5-way image classification set "images" from GitHub (Maria-120904/Lane-Detection); label vocabulary: intersection, left curve, no visible path, right curve, straight.

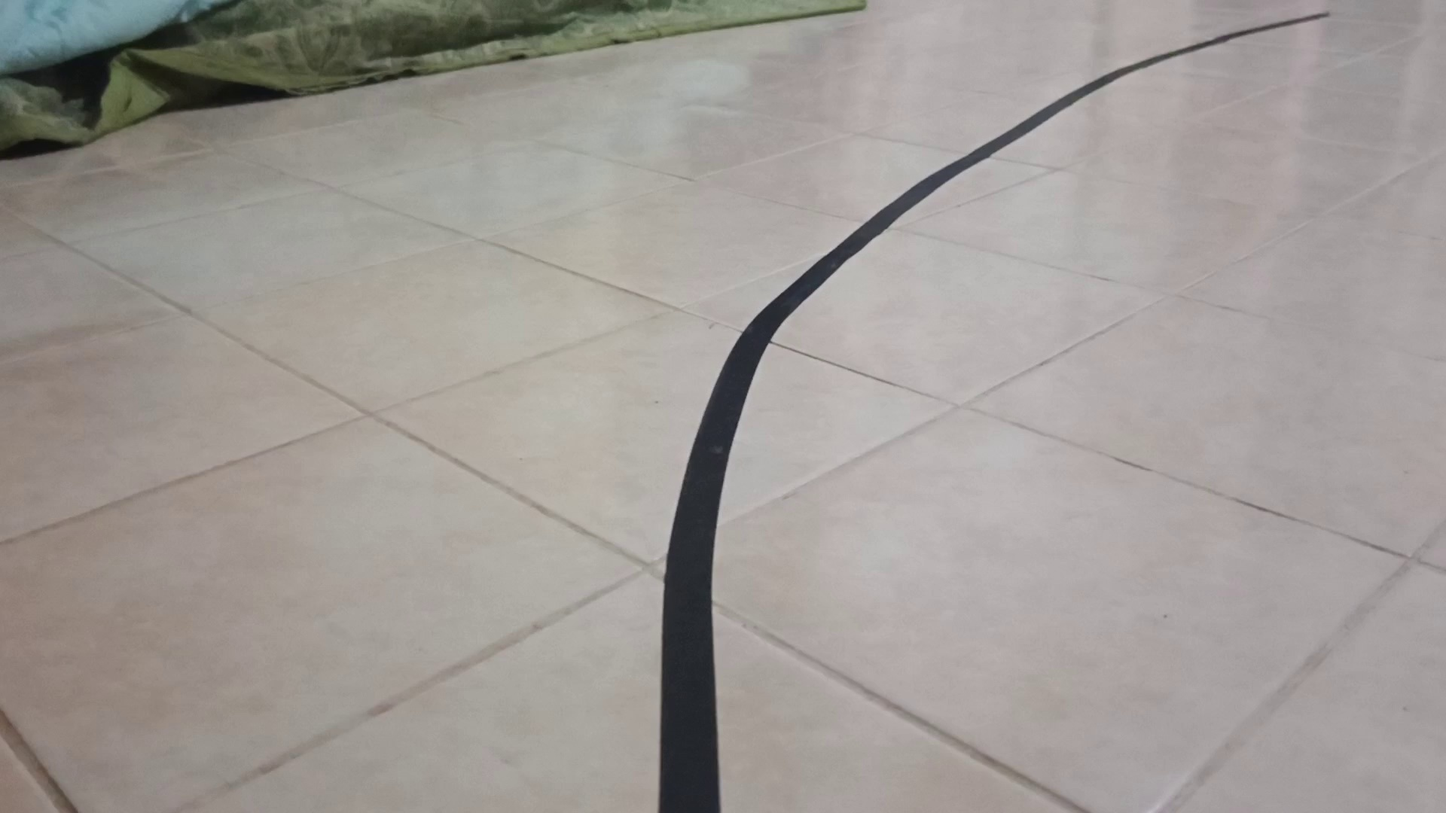
Label: right curve

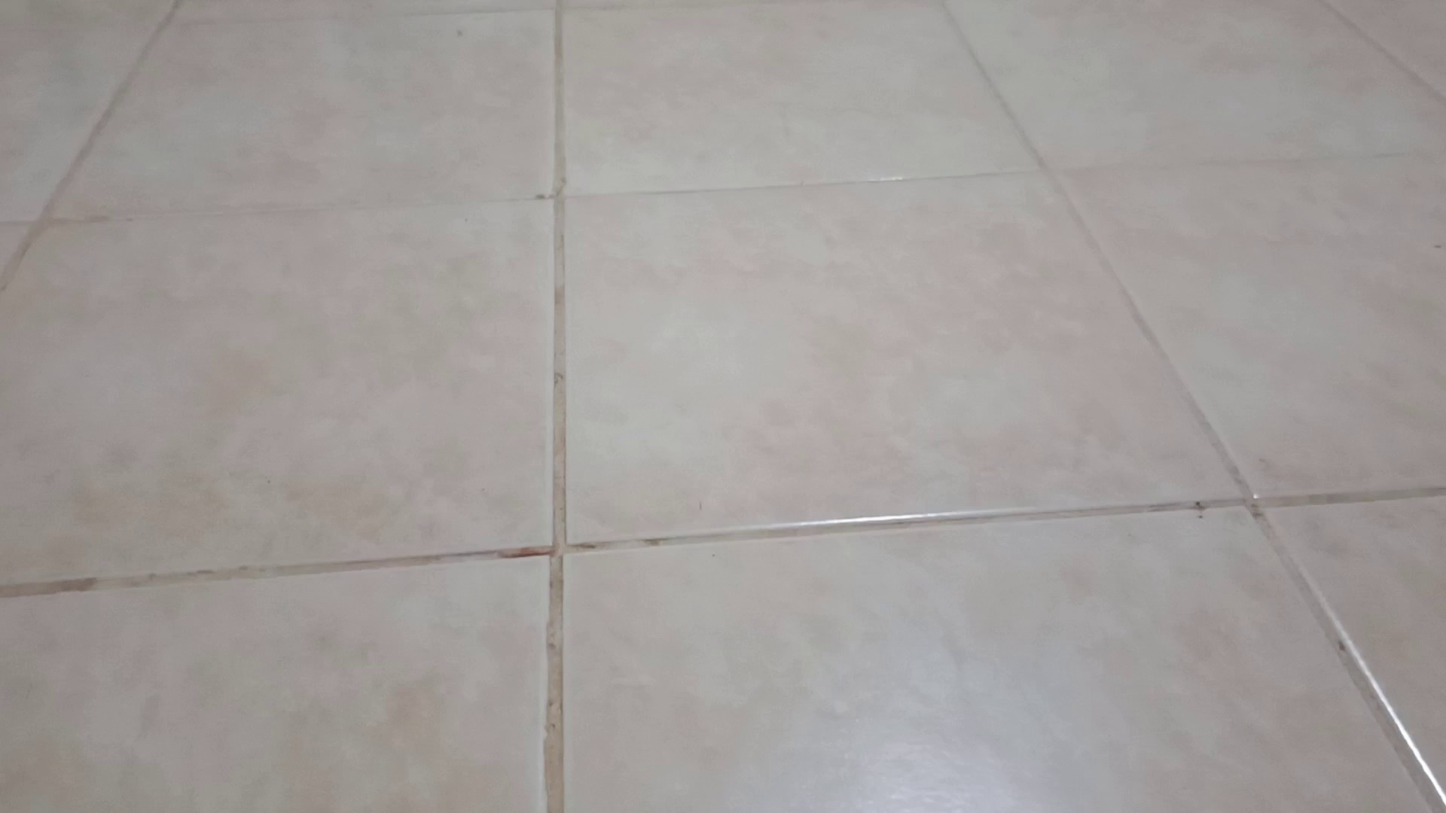
Label: no visible path

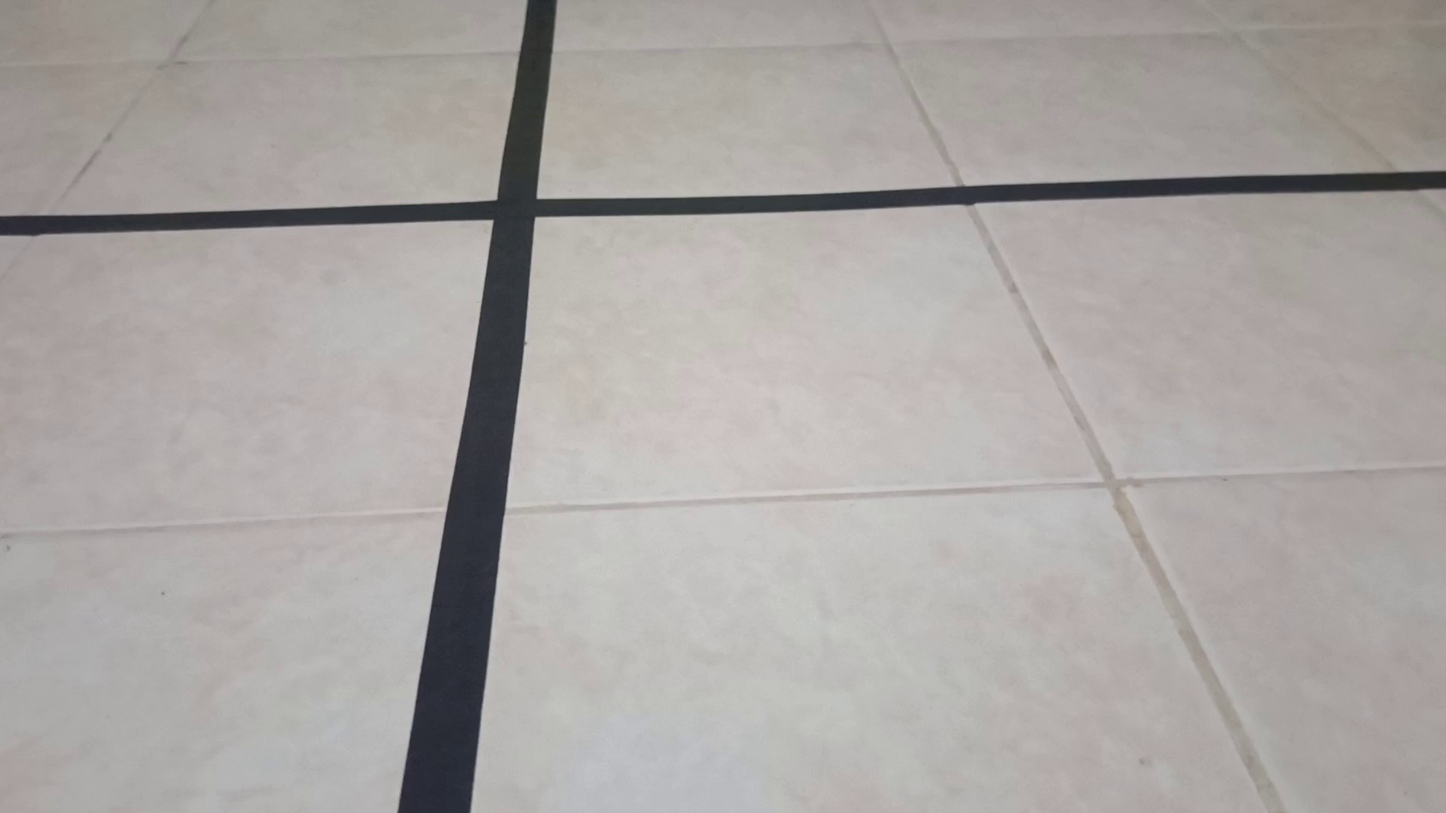
Label: intersection

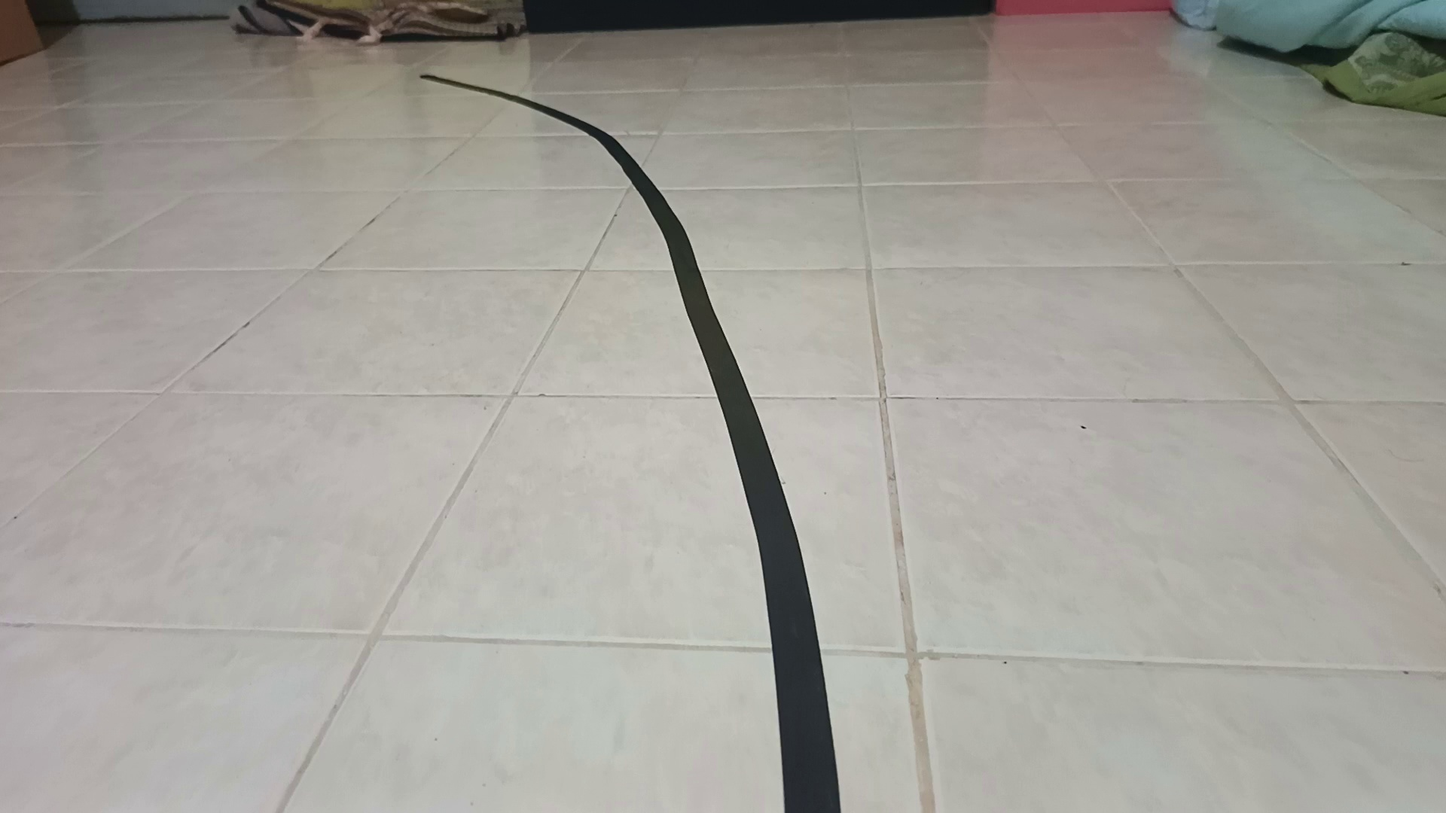
Label: left curve

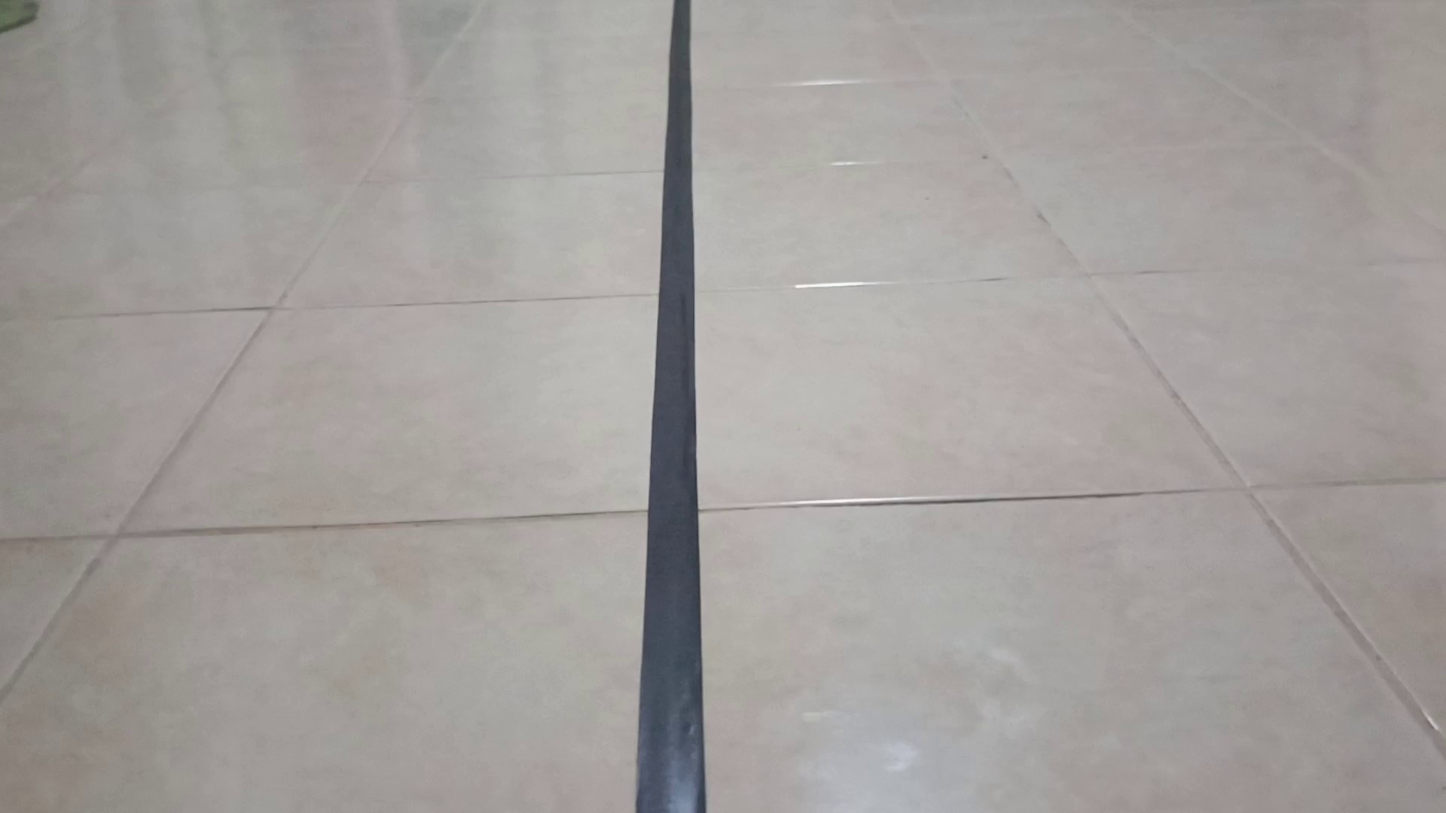
Label: straight

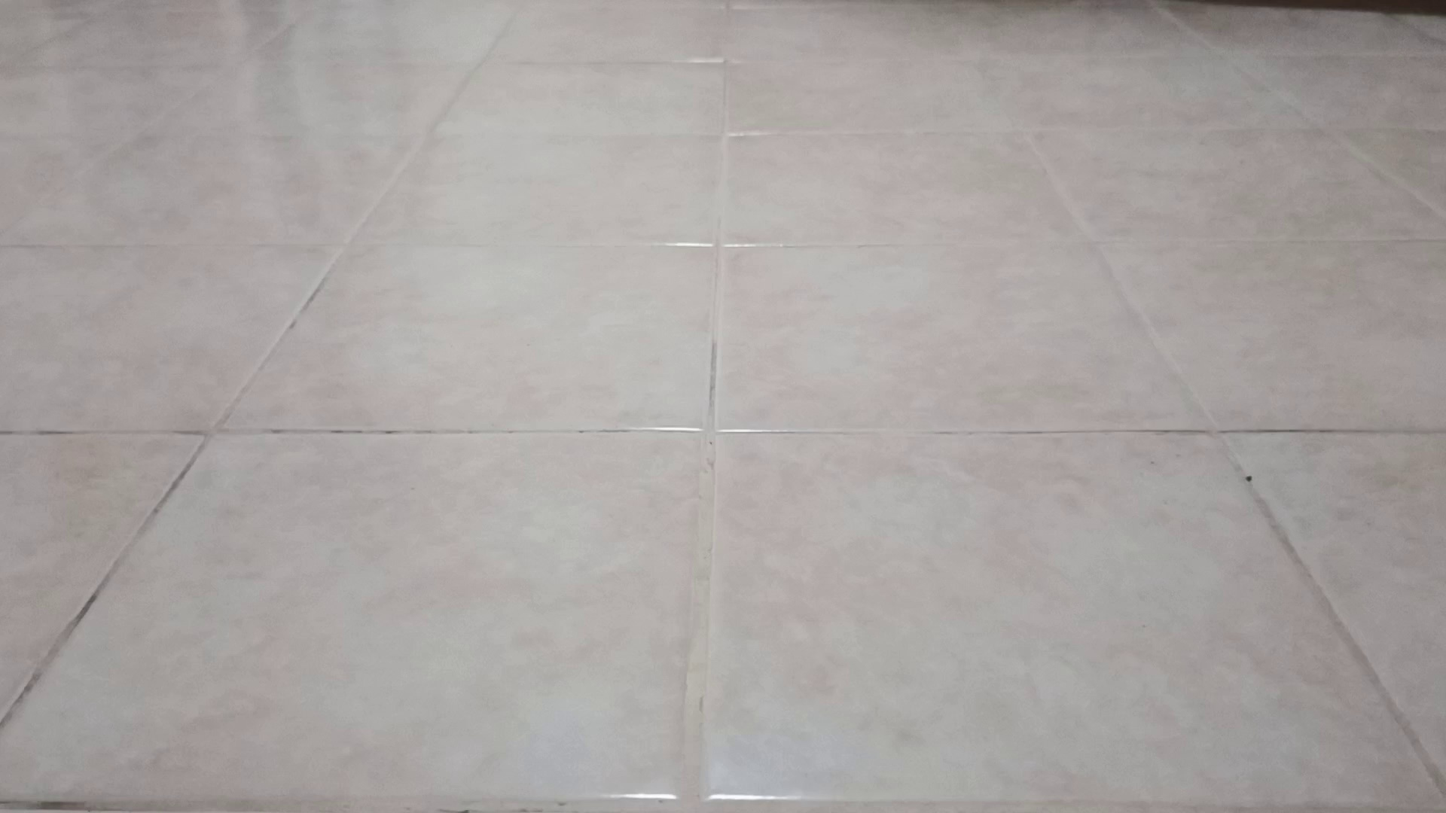
Label: no visible path
